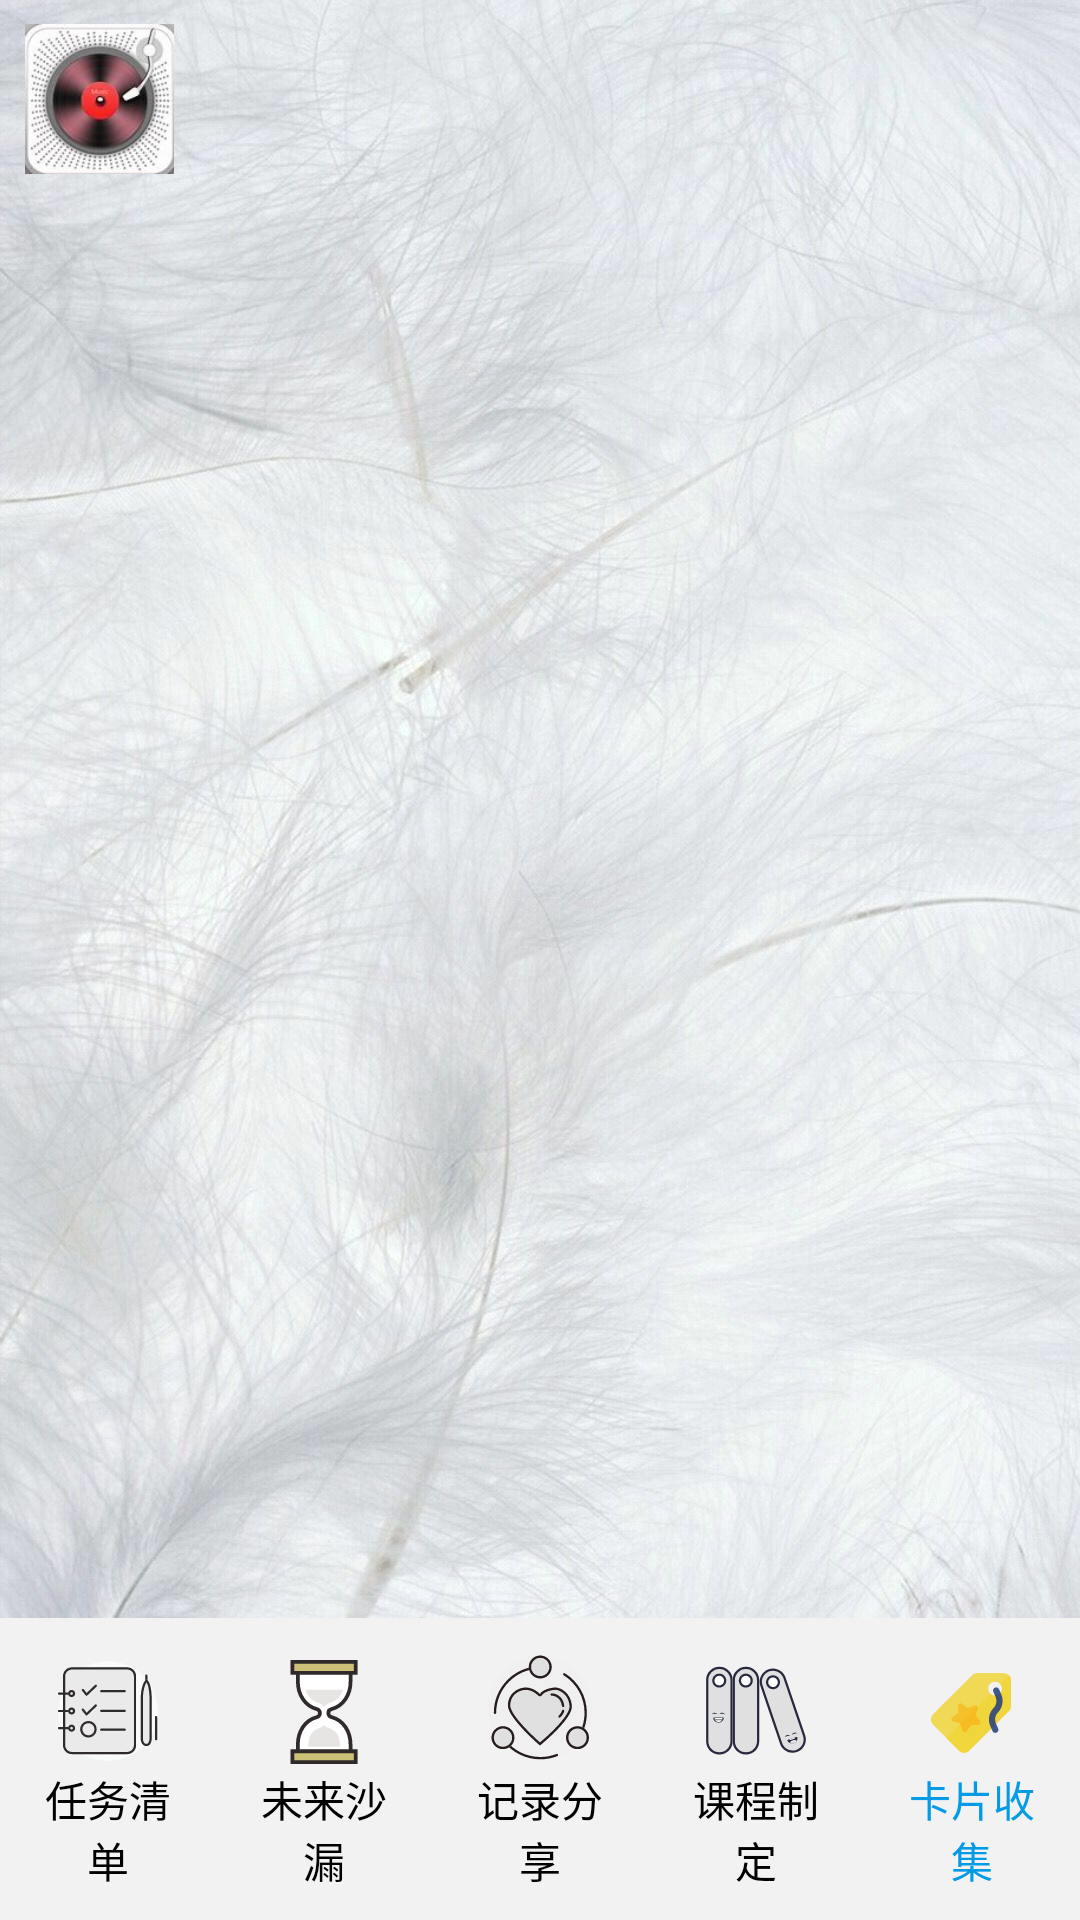

This screen was rendered from an Android layout file. Write that file and the resources it references.
<!-- AndroidManifest.xml: activity theme Theme.Yyxtodolist -->
<!-- res/layout/activity_card_view_pager.xml -->
<?xml version="1.0" encoding="utf-8"?>
<androidx.constraintlayout.widget.ConstraintLayout
    xmlns:android="http://schemas.android.com/apk/res/android"
    xmlns:app="http://schemas.android.com/apk/res-auto"
    xmlns:tools="http://schemas.android.com/tools"
    android:layout_width="match_parent"
    android:layout_height="match_parent"
    android:clipChildren="false"
    android:background="@drawable/card_bg"
    tools:context=".Activity.card.CardViewPagerActivity">

    <LinearLayout
        android:id="@+id/llHomePage"
        android:layout_width="0dp"
        android:layout_height="0dp"
        android:layout_marginStart="8dp"
        android:layout_marginLeft="8dp"
        android:layout_marginTop="8dp"
        android:layout_marginEnd="8dp"
        android:layout_marginRight="8dp"
        android:layout_marginBottom="8dp"
        android:clipChildren="false"
        android:orientation="vertical"
        app:layout_constraintBottom_toTopOf="@+id/llHomeNav"
        app:layout_constraintEnd_toEndOf="parent"
        app:layout_constraintStart_toStartOf="parent"
        app:layout_constraintTop_toTopOf="parent">
        
        <ImageButton
            android:id="@+id/btnPlay"
            android:layout_width="50dp"
            android:layout_height="50dp"
            android:scaleType="centerInside"
            android:padding="0dp"
            android:src="@drawable/play" />

        <androidx.viewpager.widget.ViewPager
            android:id="@+id/cardViewPager"
            android:layout_width="match_parent"
            android:layout_height="0dp"
            android:layout_weight="1"
            android:layout_marginBottom="40dp"
            android:layout_marginLeft="70dp"
            android:layout_marginRight="70dp"
            android:layout_marginTop="0dp"
            android:clipChildren="false"
            android:overScrollMode="never"/>



    </LinearLayout>

    
    <LinearLayout
        android:id="@+id/llHomeNav"
        style="?android:attr/buttonBarStyle"
        android:layout_width="0dp"
        android:layout_height="wrap_content"
        android:background="@color/navBack"
        android:orientation="horizontal"
        app:layout_constraintBottom_toBottomOf="parent"
        app:layout_constraintEnd_toEndOf="parent"
        app:layout_constraintStart_toStartOf="parent"
        app:layout_constraintTop_toBottomOf="@+id/llHomePage">

        
        <Button
            android:id="@+id/btnNavStudy"
            style="?android:attr/buttonBarButtonStyle"
            android:layout_width="0dp"
            android:layout_height="wrap_content"
            android:layout_weight="1"
            android:drawableTop="@drawable/ic_study_unselected"
            android:onClick="onNavButtonsTapped"
            android:text="@string/btnNavStudy"
            android:textAppearance="?android:attr/textAppearanceSmall"
            android:textColor="@color/navNormal"
            tools:ignore="OnClick" />

        <Button
            android:id="@+id/btnNavTime"
            style="?android:attr/buttonBarButtonStyle"
            android:layout_width="0dp"
            android:layout_height="wrap_content"
            android:layout_weight="1"
            android:drawableTop="@drawable/ic_time_unselected"
            android:onClick="onNavButtonsTapped"
            android:text="@string/btnNavTime"
            android:textAppearance="?android:attr/textAppearanceSmall"
            android:textColor="@color/navNormal"
            tools:ignore="OnClick" />

        
        <Button
            android:id="@+id/btnNavShare"
            style="?android:attr/buttonBarButtonStyle"
            android:layout_width="0dp"
            android:layout_height="wrap_content"
            android:layout_weight="1"
            android:drawableTop="@drawable/ic_share_unselected"
            android:onClick="onNavButtonsTapped"
            android:text="@string/btnNavShare"
            android:textAppearance="?android:attr/textAppearanceSmall"
            android:textColor="@color/navNormal"
            tools:ignore="OnClick" />
        <Button
            android:id="@+id/btnNavData"
            style="?android:attr/buttonBarButtonStyle"
            android:layout_width="0dp"
            android:layout_height="wrap_content"
            android:layout_weight="1"
            android:drawableTop="@drawable/ic_data_unselected"
            android:onClick="onNavButtonsTapped"
            android:text="@string/btnNavData"
            android:textAppearance="?android:attr/textAppearanceSmall"
            android:textColor="@color/navNormal"
            tools:ignore="OnClick" />

        <Button
            android:id="@+id/btnNavCard"
            style="?android:attr/buttonBarButtonStyle"
            android:layout_width="0dp"
            android:layout_height="wrap_content"
            android:layout_weight="1"
            android:drawableTop="@drawable/ic_card_selected"
            android:onClick="onNavButtonsTapped"
            android:text="@string/btnNavCard"
            android:textAppearance="?android:attr/textAppearanceSmall"
            android:textColor="@color/navActivated"
            tools:ignore="OnClick" />
    </LinearLayout>

</androidx.constraintlayout.widget.ConstraintLayout>
<!-- resources referenced by this layout -->
<resources>
  <color name="navActivated">#039be5</color>
  <color name="navBack">#F2F2F2</color>
  <color name="navNormal">#000000</color>
  <!-- drawable card_bg: jpg bitmap (drawable, 177291 bytes) -->
  <!-- drawable ic_card_selected: vector/xml drawable (drawable, 2687 chars, omitted) -->
  <!-- drawable ic_data_unselected: vector/xml drawable (drawable, 5328 chars, omitted) -->
  <!-- drawable ic_share_unselected: vector/xml drawable (drawable, 3867 chars, omitted) -->
  <!-- drawable ic_study_unselected: vector/xml drawable (drawable, 4833 chars, omitted) -->
  <!-- drawable ic_time_unselected: vector/xml drawable (drawable, 2223 chars, omitted) -->
  <!-- drawable play: jpg bitmap (drawable, 30802 bytes) -->
  <string name="btnNavCard">卡片收集</string>
  <string name="btnNavData">课程制定</string>
  <string name="btnNavShare">记录分享</string>
  <string name="btnNavStudy">任务清单</string>
  <string name="btnNavTime">未来沙漏</string>
  <style name="Theme.Yyxtodolist" parent="Theme.AppCompat.Light.DarkActionBar">
          
          <item name="colorPrimary">@color/yellow</item>
          <item name="colorPrimaryVariant">@color/yellow1</item>
          <item name="colorOnPrimary">@color/white</item>
          
          <item name="colorSecondary">@color/yellow2</item>
          <item name="colorSecondaryVariant">@color/yellow3</item>
          <item name="colorOnSecondary">@color/black</item>
          
          <item name="android:statusBarColor">?attr/colorPrimaryVariant</item>
          
          <item name="android:windowIsTranslucent">true</item>
          <item name="android:windowAnimationStyle">@style/NoAnimation</item>
      </style>
  <color name="yellow">#FFB20C</color>
  <color name="yellow1">#DDB000</color>
  <color name="white">#FFFFFF</color>
  <color name="yellow2">#DDD456</color>
  <color name="yellow3">#DDC000</color>
  <color name="black">#FF000000</color>
  <style name="NoAnimation">
          <item name="android:activityCloseEnterAnimation">@null</item>
          <item name="android:activityCloseExitAnimation">@null</item>
          <item name="android:activityOpenEnterAnimation">@null</item>
          <item name="android:activityOpenExitAnimation">@null</item>
          <item name="android:taskCloseEnterAnimation">@null</item>
          <item name="android:taskCloseExitAnimation">@null</item>
          <item name="android:taskOpenEnterAnimation">@null</item>
          <item name="android:taskOpenExitAnimation">@null</item>
          <item name="android:taskToBackEnterAnimation">@null</item>
          <item name="android:taskToBackExitAnimation">@null</item>
          <item name="android:taskToFrontEnterAnimation">@null</item>
          <item name="android:taskToFrontExitAnimation">@null</item>
      </style>
</resources>
